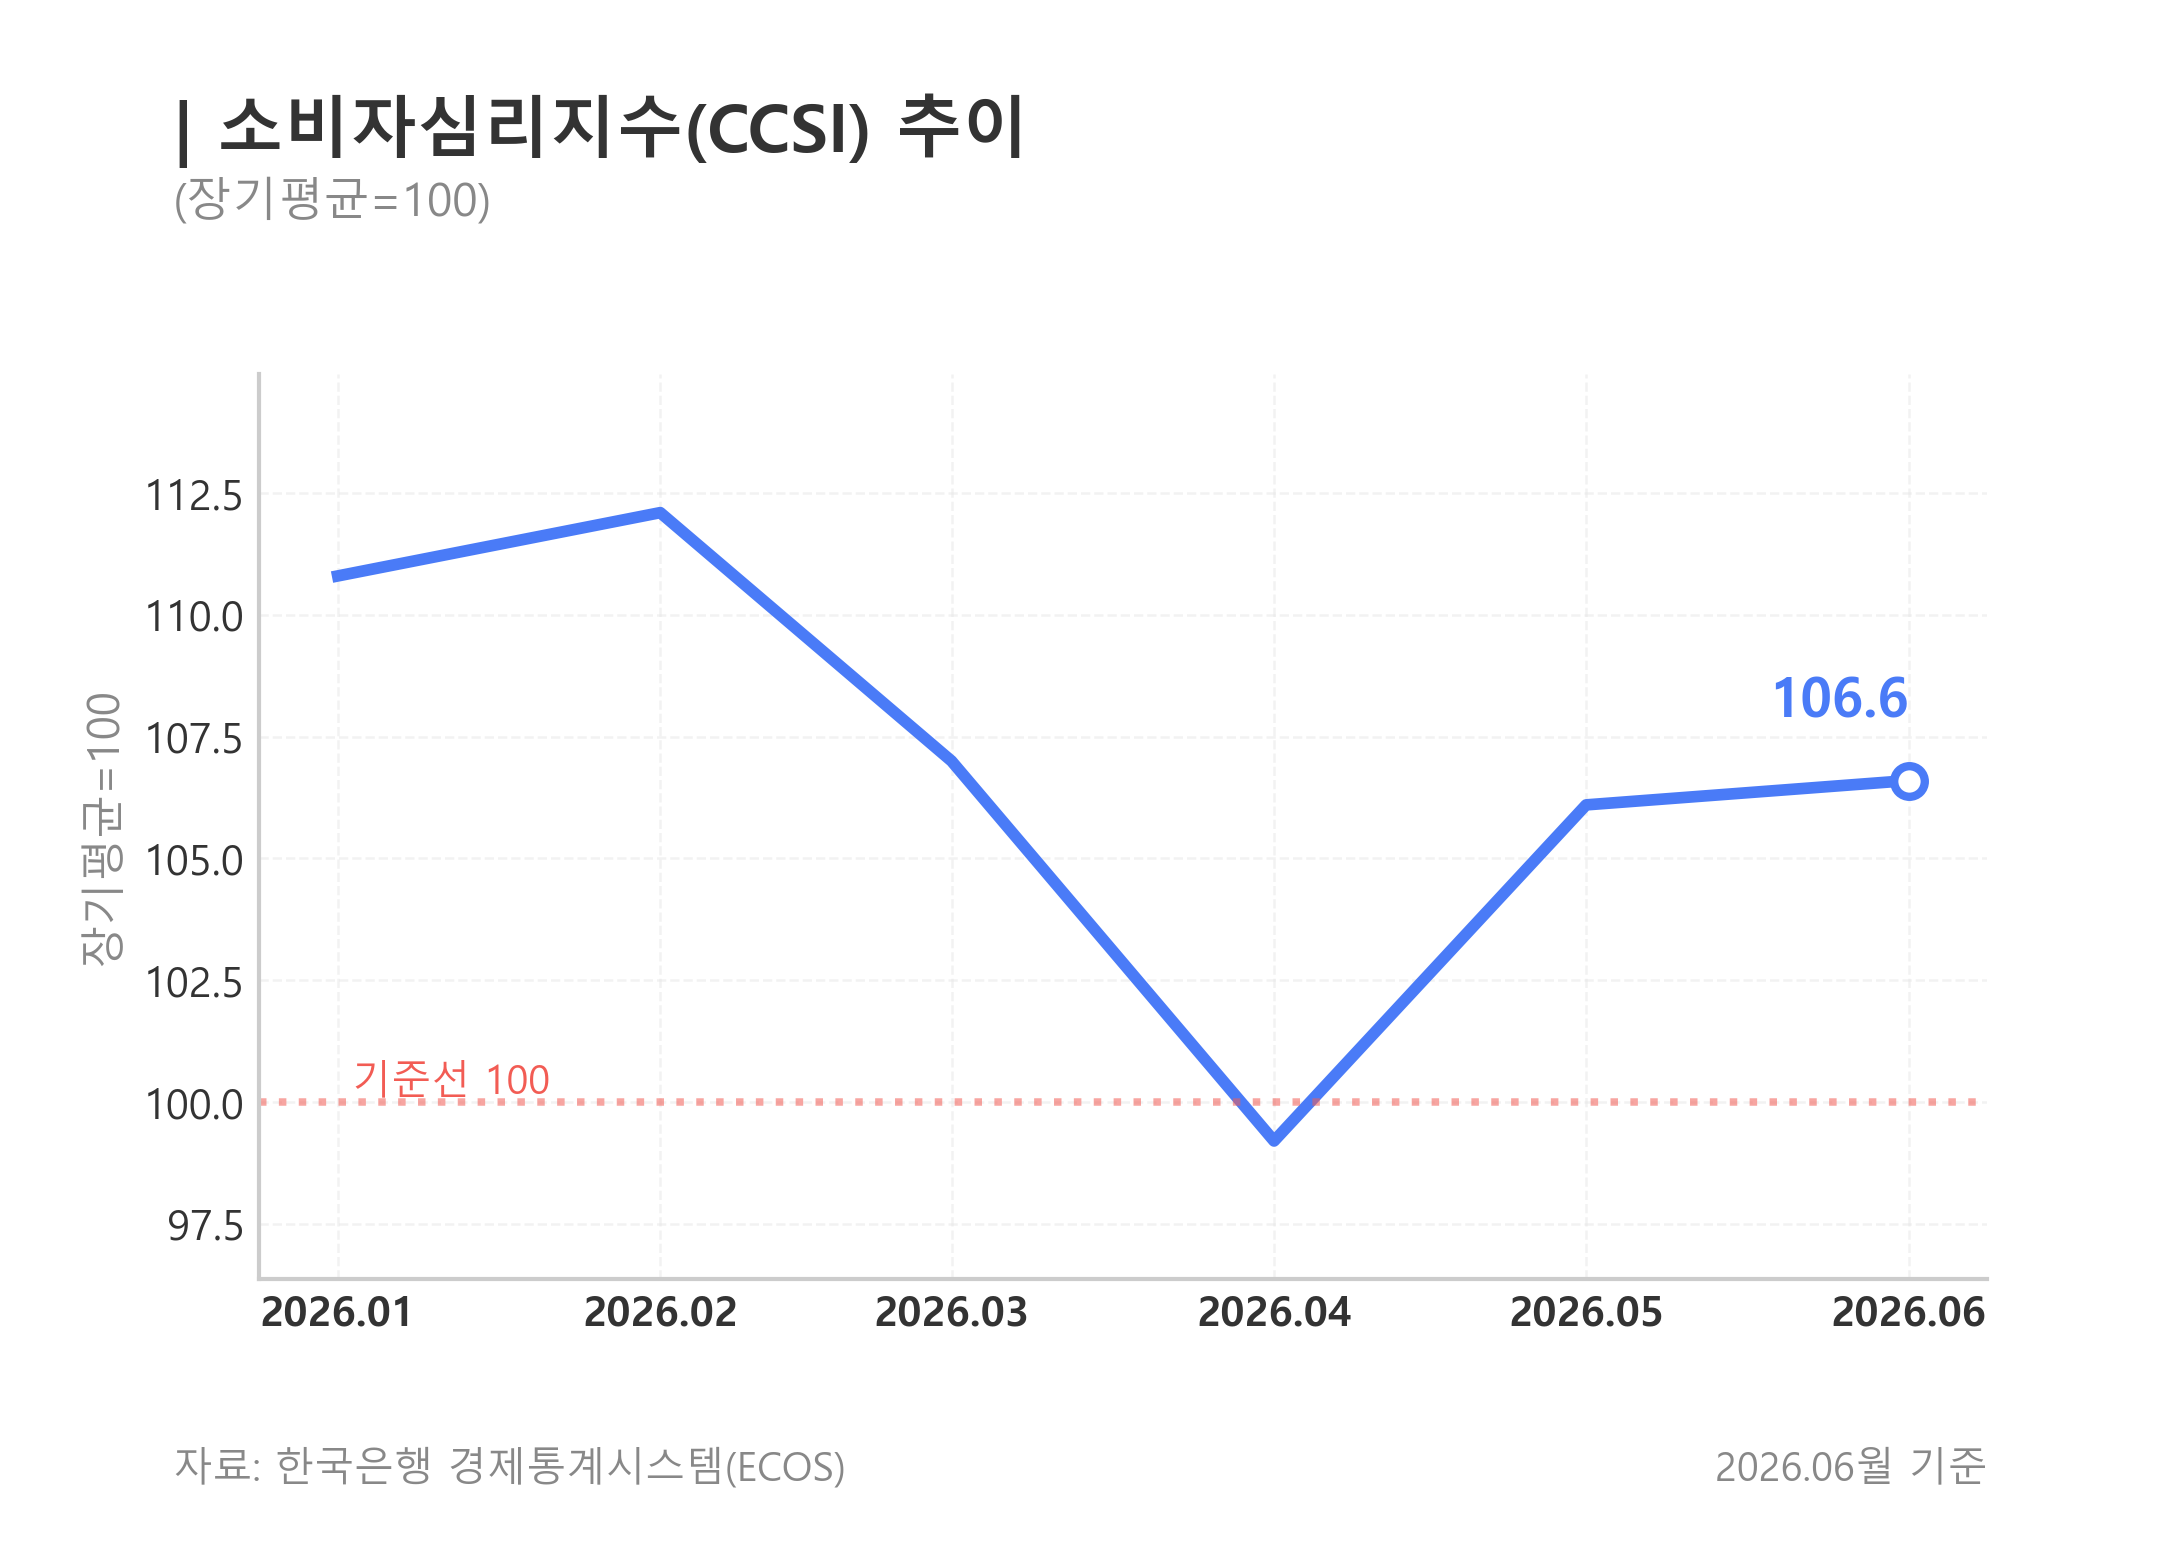

Data behind this chart, as committed beside it:
date, period, feature, variable, value, source, stat_code, item_codes, note
2026-01-01, 202601, 소비자심리지수(CCSI), ccsi, 110.8, BOK ECOS, 511Y002, FME, 
2026-02-01, 202602, 소비자심리지수(CCSI), ccsi, 112.1, BOK ECOS, 511Y002, FME, 
2026-03-01, 202603, 소비자심리지수(CCSI), ccsi, 107.0, BOK ECOS, 511Y002, FME, 
2026-04-01, 202604, 소비자심리지수(CCSI), ccsi, 99.2, BOK ECOS, 511Y002, FME, 
2026-05-01, 202605, 소비자심리지수(CCSI), ccsi, 106.1, BOK ECOS, 511Y002, FME, 
2026-06-01, 202606, 소비자심리지수(CCSI), ccsi, 106.6, BOK ECOS, 511Y002, FME, 
